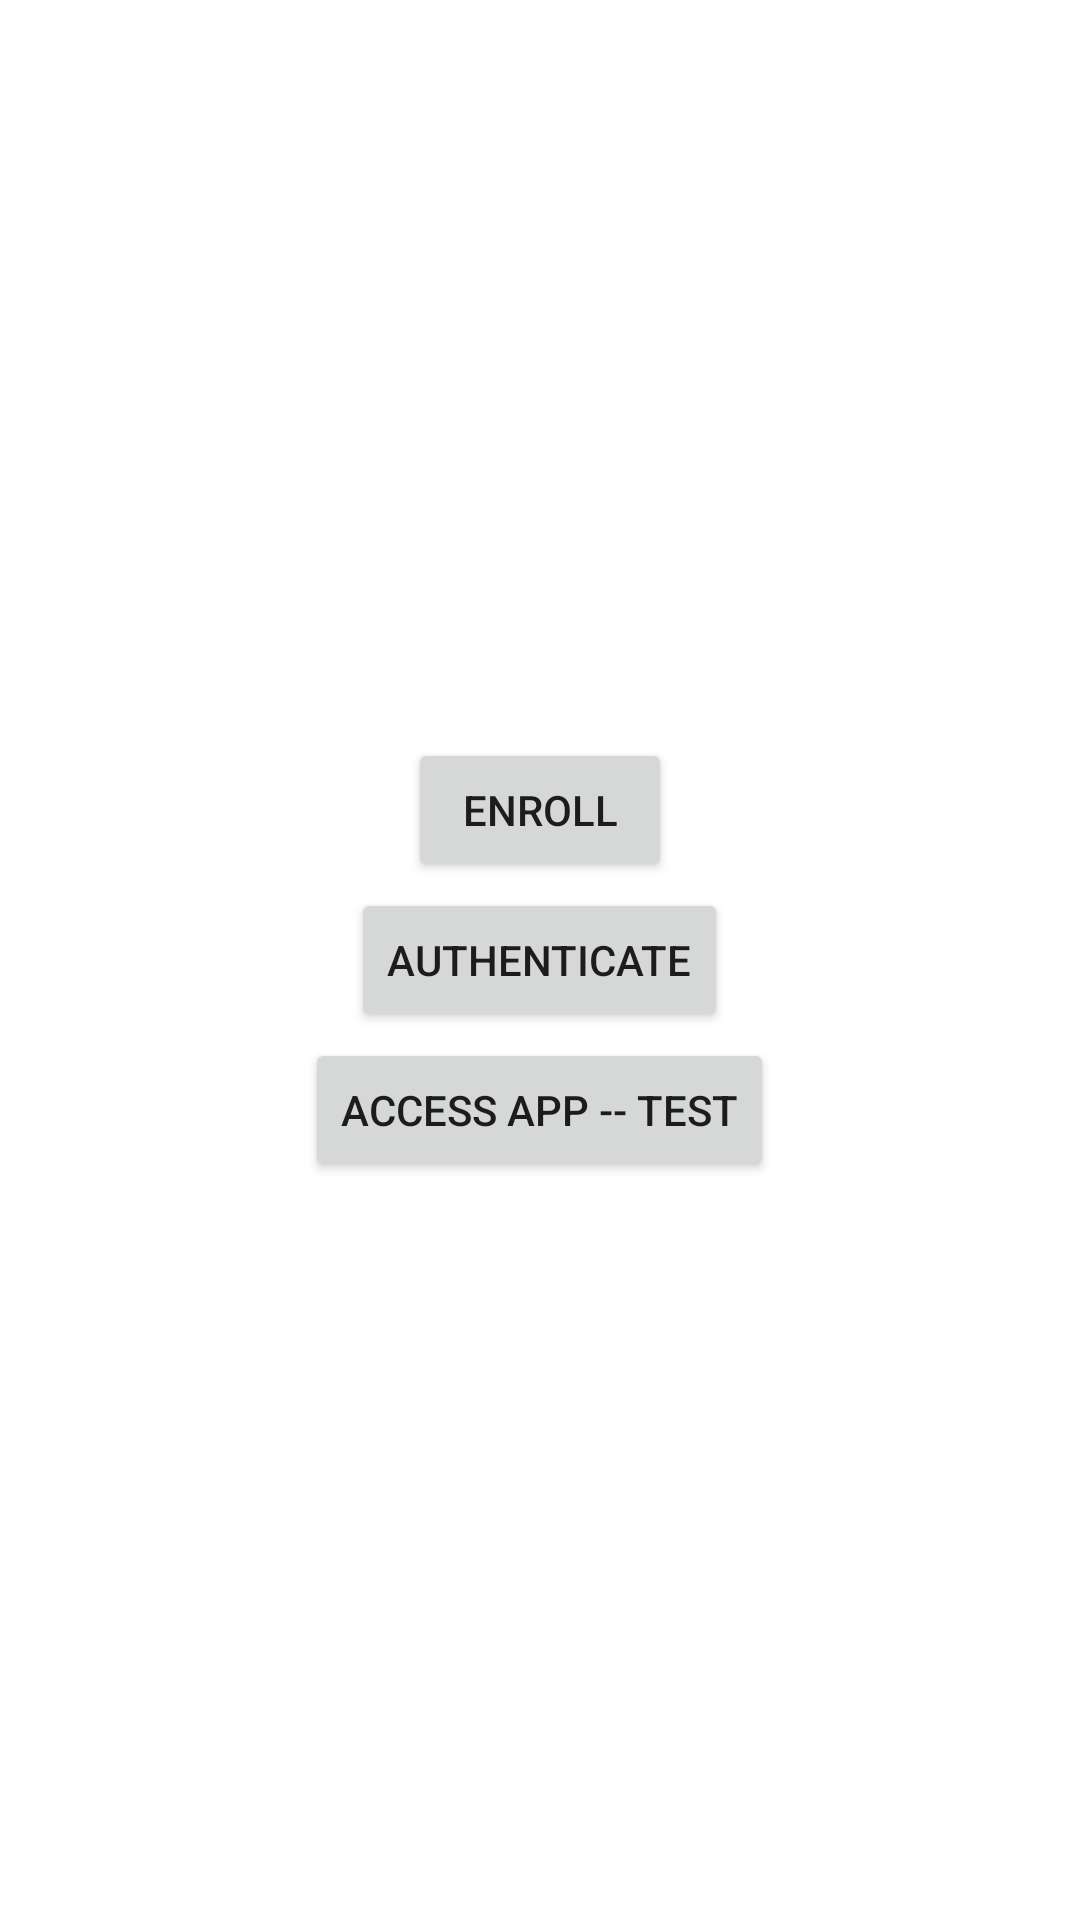

Android layout source for this screen:
<!-- AndroidManifest.xml: application theme Theme.ContinuousAuthentication -->
<!-- res/layout/activity_main.xml -->
<?xml version="1.0" encoding="utf-8"?>
<FrameLayout xmlns:android="http://schemas.android.com/apk/res/android"
    xmlns:tools="http://schemas.android.com/tools"
    android:layout_width="match_parent"
    android:layout_height="match_parent"
    android:orientation="vertical"
    tools:context=".view.MainActivity">
    
    <Button
        android:id="@+id/btn_enrollment"
        android:layout_width="wrap_content"
        android:layout_height="wrap_content"
        android:layout_gravity="center"
        android:layout_marginBottom="50dp"
        android:text="@string/button_name" />
    
    <Button
        android:id="@+id/btn_authentication"
        android:layout_width="wrap_content"
        android:layout_height="wrap_content"
        android:layout_gravity="center"
        android:text="@string/button_auth" />
    
    <Button
        android:id="@+id/btn_app_entry"
        android:layout_width="wrap_content"
        android:layout_height="wrap_content"
        android:layout_gravity="center"
        android:layout_marginTop="50dp"
        android:text="@string/button_app_entry" />
</FrameLayout>
<!-- resources referenced by this layout -->
<resources>
  <string name="button_app_entry">Access App -- TEST</string>
  <string name="button_auth">Authenticate</string>
  <string name="button_name">Enroll</string>
  <style name="Theme.ContinuousAuthentication" parent="Theme.MaterialComponents.DayNight.DarkActionBar">
          
          <item name="colorPrimary">@color/purple_500</item>
          <item name="colorPrimaryVariant">@color/purple_700</item>
          <item name="colorOnPrimary">@color/white</item>
          
          <item name="colorSecondary">@color/teal_200</item>
          <item name="colorSecondaryVariant">@color/teal_700</item>
          <item name="colorOnSecondary">@color/black</item>
          
          <item name="android:statusBarColor" tools:targetApi="l">?attr/colorPrimaryVariant</item>
          
      </style>
  <!-- not gathered from this repository: default colours our renderer supplied (Android Studio template values) -->
  <color name="purple_500">#FF6200EE</color>
  <color name="purple_700">#FF3700B3</color>
  <color name="teal_200">#FF03DAC5</color>
  <color name="teal_700">#FF018786</color>
  <color name="black">#FF000000</color>
  <color name="white">#FFFFFFFF</color>
</resources>
